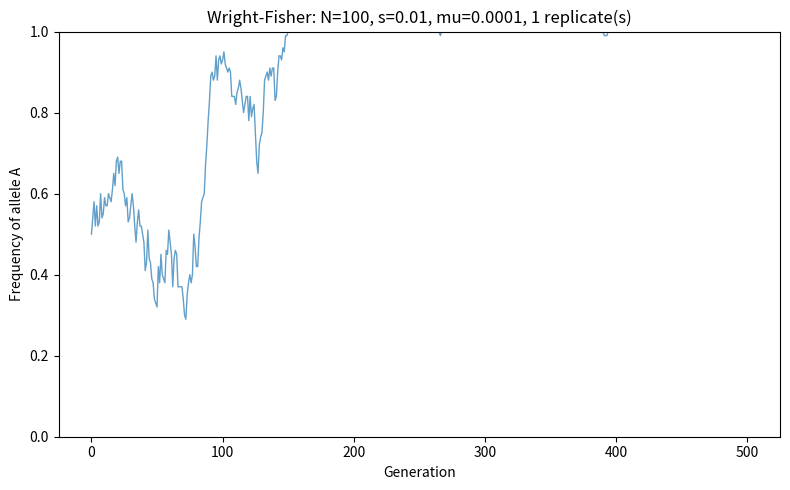

Generate this figure with matplotlib:
"""Wright-Fisher simulation of allele-frequency dynamics.

A minimal, dependency-light implementation of the classic Wright-Fisher model
with selection, mutation, and random genetic drift. Each generation the allele
frequency is updated deterministically by selection and mutation, then a finite
sample of ``N`` diploid-equivalent gene copies is drawn (binomial sampling),
which introduces stochastic genetic drift.

Model (per generation, allele A at frequency p):
    1. Selection:  p_sel = p(1+s) / [p(1+s) + (1-p)]
    2. Mutation:   p_mut = p_sel(1-mu) + (1-p_sel)mu
    3. Drift:      count ~ Binomial(N, p_mut);  p' = count / N

Author: Seoho Shawn
License: MIT
"""

from __future__ import annotations

import argparse

import numpy as np


def wright_fisher(
    N: int,
    s: float,
    mu: float,
    generations: int,
    p0: float = 0.5,
    rng: np.random.Generator | None = None,
) -> np.ndarray:
    """Simulate one allele-frequency trajectory under the Wright-Fisher model.

    Parameters
    ----------
    N : int
        Population size (number of gene copies sampled each generation).
    s : float
        Selection coefficient for allele A (s > 0 favours A).
    mu : float
        Per-generation mutation rate (symmetric between the two alleles).
    generations : int
        Number of generations to simulate.
    p0 : float, optional
        Initial frequency of allele A (default 0.5).
    rng : numpy.random.Generator, optional
        Random generator, for reproducibility. A default is created if omitted.

    Returns
    -------
    numpy.ndarray
        Array of length ``generations + 1`` with the frequency of A at each
        generation, starting from generation 0.
    """
    if rng is None:
        rng = np.random.default_rng()

    p = p0
    trajectory = [p]
    for _ in range(generations):
        # 1. Selection
        p_sel = p * (1 + s) / (p * (1 + s) + (1 - p))
        # 2. Mutation (symmetric)
        p_mut = p_sel * (1 - mu) + (1 - p_sel) * mu
        # 3. Drift: finite-population binomial sampling
        count = rng.binomial(N, p_mut)
        p = count / N
        trajectory.append(p)
    return np.array(trajectory)


def run_replicates(
    N: int,
    s: float,
    mu: float,
    generations: int,
    replicates: int,
    p0: float = 0.5,
    seed: int | None = None,
) -> np.ndarray:
    """Run several independent trajectories and stack them.

    Returns
    -------
    numpy.ndarray
        Shape ``(replicates, generations + 1)``.
    """
    rng = np.random.default_rng(seed)
    return np.vstack(
        [wright_fisher(N, s, mu, generations, p0, rng) for _ in range(replicates)]
    )


def _parse_args(argv: list[str] | None = None) -> argparse.Namespace:
    parser = argparse.ArgumentParser(
        description="Wright-Fisher allele-frequency simulator "
        "(selection + mutation + drift)."
    )
    parser.add_argument("-N", type=int, default=100, help="population size")
    parser.add_argument("-s", type=float, default=0.01, help="selection coefficient")
    parser.add_argument("--mu", type=float, default=1e-4, help="mutation rate")
    parser.add_argument(
        "-g", "--generations", type=int, default=500, help="number of generations"
    )
    parser.add_argument("--p0", type=float, default=0.5, help="initial frequency of A")
    parser.add_argument(
        "-r", "--replicates", type=int, default=1, help="number of trajectories"
    )
    parser.add_argument("--seed", type=int, default=None, help="random seed")
    parser.add_argument(
        "-o", "--output", default=None, help="save figure to this path instead of showing"
    )
    return parser.parse_args(argv)


def main(argv: list[str] | None = None) -> None:
    args = _parse_args(argv)

    import matplotlib.pyplot as plt

    trajectories = run_replicates(
        args.N, args.s, args.mu, args.generations, args.replicates, args.p0, args.seed
    )

    fig, ax = plt.subplots(figsize=(8, 5))
    for traj in trajectories:
        ax.plot(traj, alpha=0.7, linewidth=1)
    ax.set_xlabel("Generation")
    ax.set_ylabel("Frequency of allele A")
    ax.set_ylim(0, 1)
    ax.set_title(
        f"Wright-Fisher: N={args.N}, s={args.s}, mu={args.mu}, "
        f"{args.replicates} replicate(s)"
    )
    fig.tight_layout()

    if args.output:
        fig.savefig(args.output, dpi=150)
        print(f"Saved figure to {args.output}")
    else:
        plt.show()


if __name__ == "__main__":
    main()
